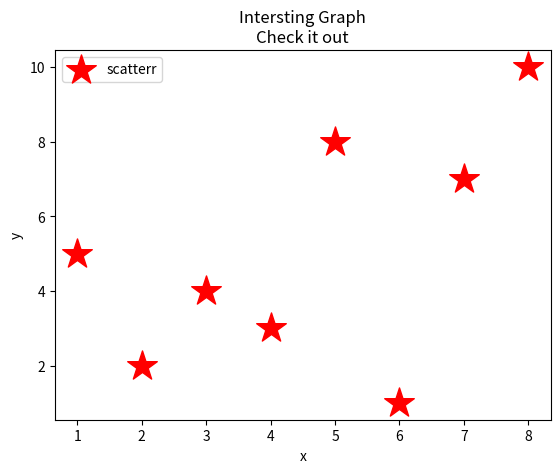

Python code for this plot:
# -*- coding: utf-8 -*-
"""
Created on Sun Nov 11 20:21:23 2018

[redacted]
"""

import matplotlib.pyplot as plt
x = [1,2,3,4,5,6,7,8]
y = [5,2,4,3,8,1,7,10]
plt.scatter(x,y,label='scatterr',color='r',marker='*',s=500)
plt.xlabel('x')
plt.ylabel('y')
plt.title('Intersting Graph\nCheck it out')
plt.legend()
plt.show()